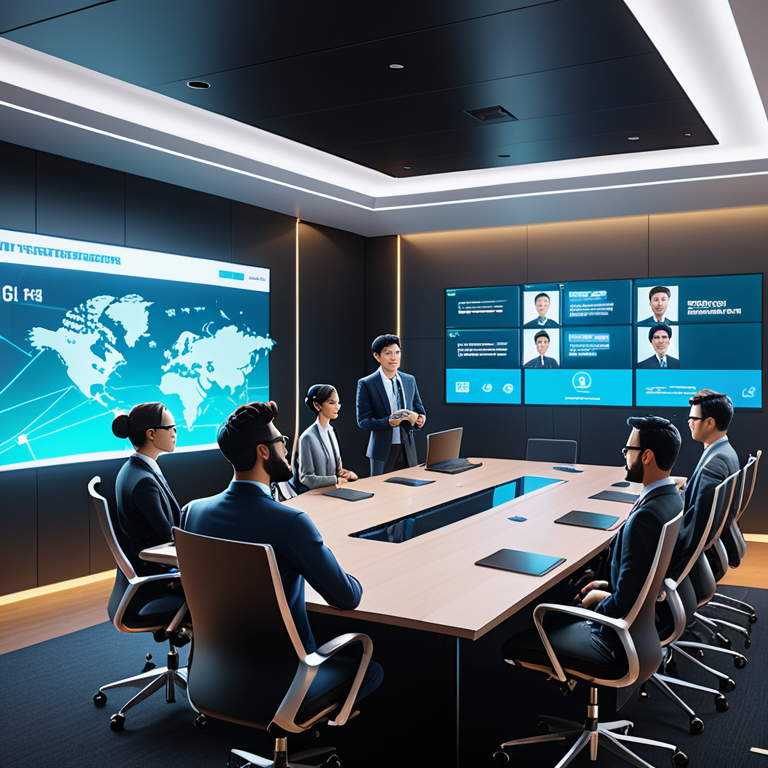
Generation parameters embedded in this image by AUTOMATIC1111 Stable Diffusion web UI or a fork of it (Forge, ...) (PNG 'parameters' text chunk):
Inside the high-tech conference room, the main character stands confidently as they present their latest design. The room is filled with enthusiastic team members who lean in closely, examining every detail of the digital presentation on the large screens. Their reactions range from admiration to questions, highlighting the innovative nature of the project., 8k, high quality, trending on artstation
Negative prompt: low quality, blurry, distorted, deformed, disfigured, bad anatomy, watermark, signature, out of frame, cropped
Steps: 25, Sampler: Euler a, CFG scale: 7.0, Seed: 1404733177, Size: 768x768, Model hash: 4496b36d48, Model: dreamshaperXL_v21TurboDPMSDE, Version: v1.9.4